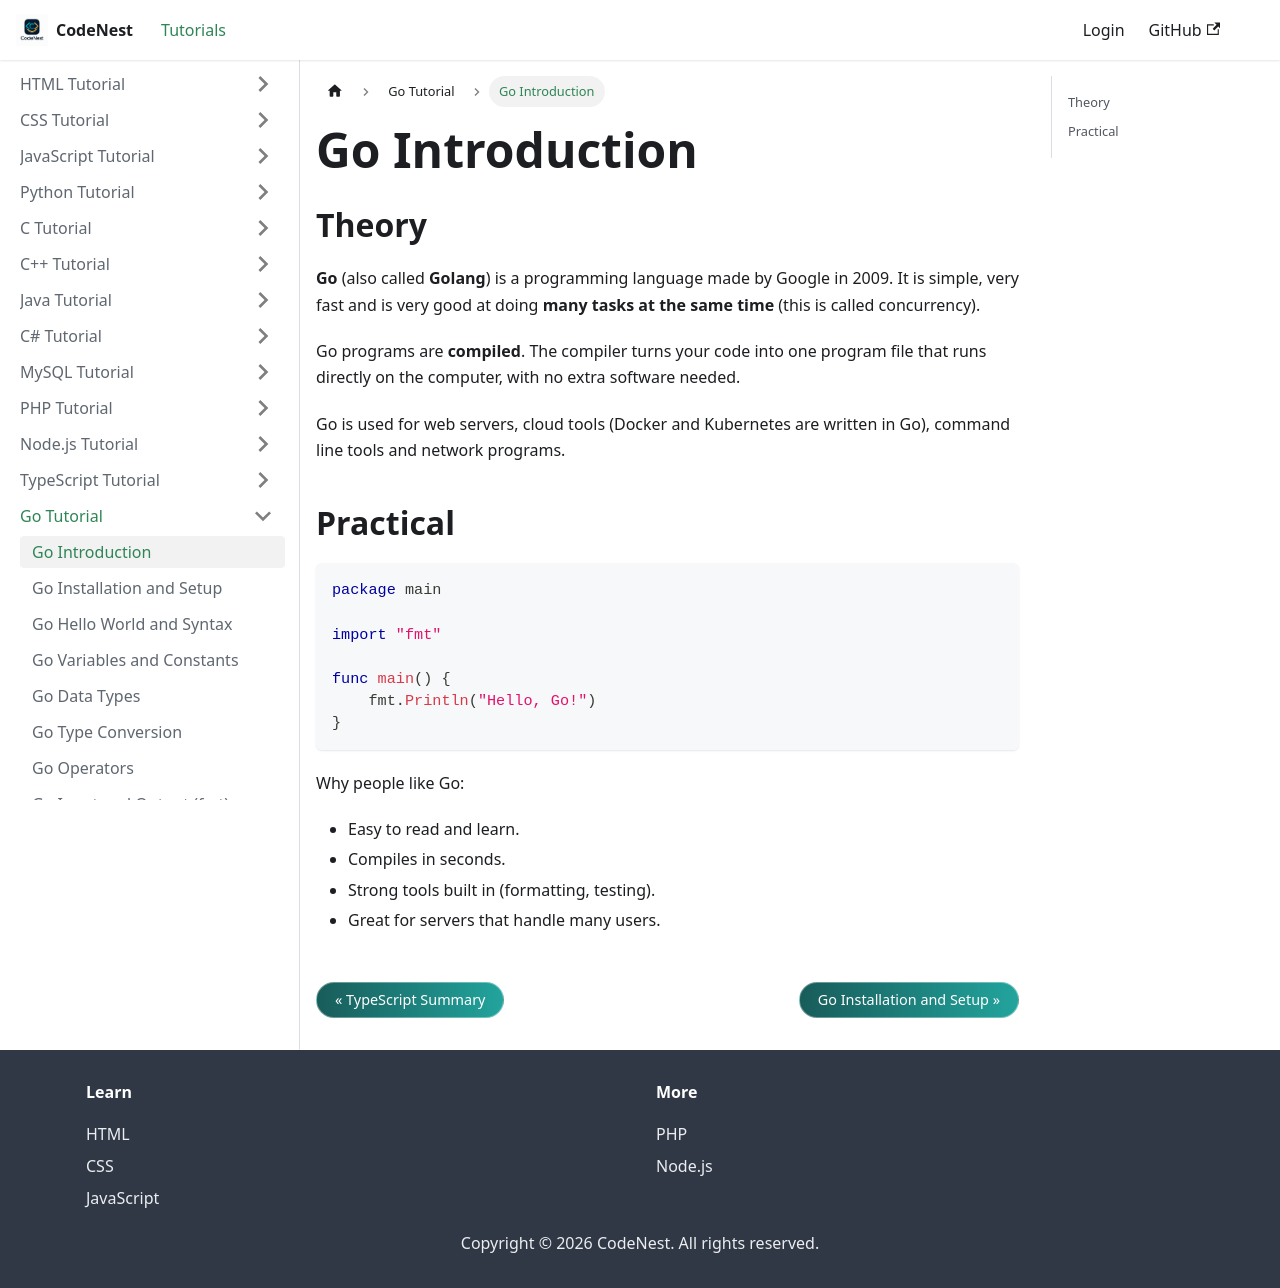

repository: adnankhan112/codenest · page: docs/go/intro.html · generator: docusaurus

---
title: "Go Introduction"
sidebar_position: 1
---

# Go Introduction

## Theory

**Go** (also called **Golang**) is a programming language made by Google in 2009. It is simple, very fast and is very good at doing **many tasks at the same time** (this is called concurrency).

Go programs are **compiled**. The compiler turns your code into one program file that runs directly on the computer, with no extra software needed.

Go is used for web servers, cloud tools (Docker and Kubernetes are written in Go), command line tools and network programs.

## Practical

```go
package main

import "fmt"

func main() {
    fmt.Println("Hello, Go!")
}
```

Why people like Go:

- Easy to read and learn.
- Compiles in seconds.
- Strong tools built in (formatting, testing).
- Great for servers that handle many users.
